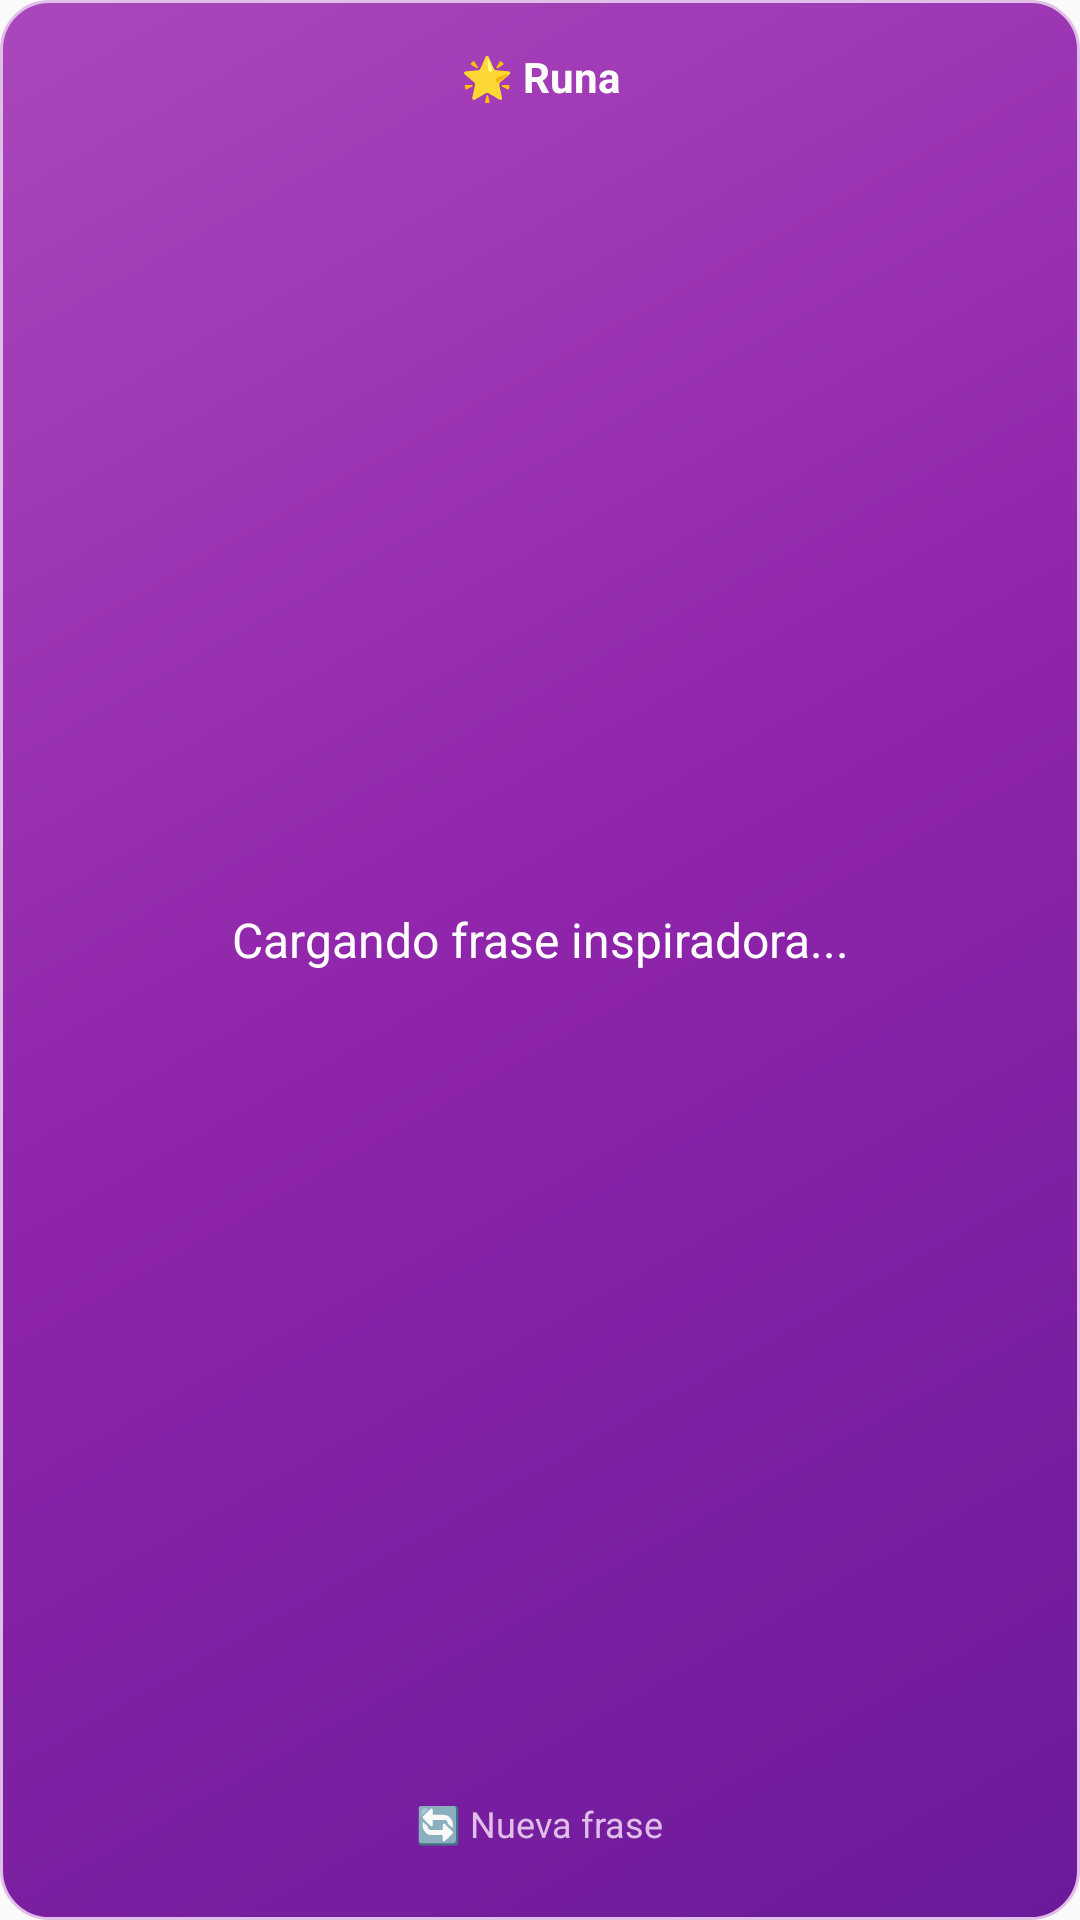

This screen was rendered from an Android layout file. Write that file and the resources it references.
<!-- AndroidManifest.xml: application theme Theme.Runa -->
<!-- res/layout/widget_layout.xml -->
<?xml version="1.0" encoding="utf-8"?>
<LinearLayout xmlns:android="http://schemas.android.com/apk/res/android"
    android:layout_width="match_parent"
    android:layout_height="match_parent"
    android:orientation="vertical"
    android:padding="16dp"
    android:background="@drawable/widget_background">

    <TextView
        android:id="@+id/widget_title"
        android:layout_width="match_parent"
        android:layout_height="wrap_content"
        android:text="🌟 Runa"
        android:textSize="14sp"
        android:textStyle="bold"
        android:textColor="#FFFFFF"
        android:gravity="center"
        android:layout_marginBottom="8dp" />

    <TextView
        android:id="@+id/widget_phrase_text"
        android:layout_width="match_parent"
        android:layout_height="0dp"
        android:layout_weight="1"
        android:text="Cargando frase inspiradora..."
        android:textSize="16sp"
        android:textColor="#FFFFFF"
        android:gravity="center"
        android:padding="8dp"
        android:textAlignment="center"
        android:lineSpacingMultiplier="1.2" />

    <LinearLayout
        android:layout_width="match_parent"
        android:layout_height="wrap_content"
        android:orientation="horizontal"
        android:gravity="center"
        android:layout_marginTop="8dp">

        <TextView
            android:id="@+id/widget_refresh_button"
            android:layout_width="wrap_content"
            android:layout_height="wrap_content"
            android:text="🔄 Nueva frase"
            android:textSize="12sp"
            android:textColor="#E1BEE7"
            android:padding="8dp"
            android:background="?android:attr/selectableItemBackground"
            android:clickable="true" />

    </LinearLayout>

</LinearLayout>
<!-- resources referenced by this layout -->
<resources>
  <!-- drawable widget_background (drawable) -->
  <?xml version="1.0" encoding="utf-8"?>
  <shape xmlns:android="http://schemas.android.com/apk/res/android"
      android:shape="rectangle">
      
      <gradient
          android:angle="135"
          android:startColor="#6A1B9A"
          android:centerColor="#8E24AA"
          android:endColor="#AB47BC"
          android:type="linear" />
      
      <corners android:radius="16dp" />
      
      <stroke
          android:width="1dp"
          android:color="#E1BEE7" />
          
  </shape>
  <style name="Theme.Runa" parent="android:Theme.Material.Light.NoActionBar" />
</resources>
